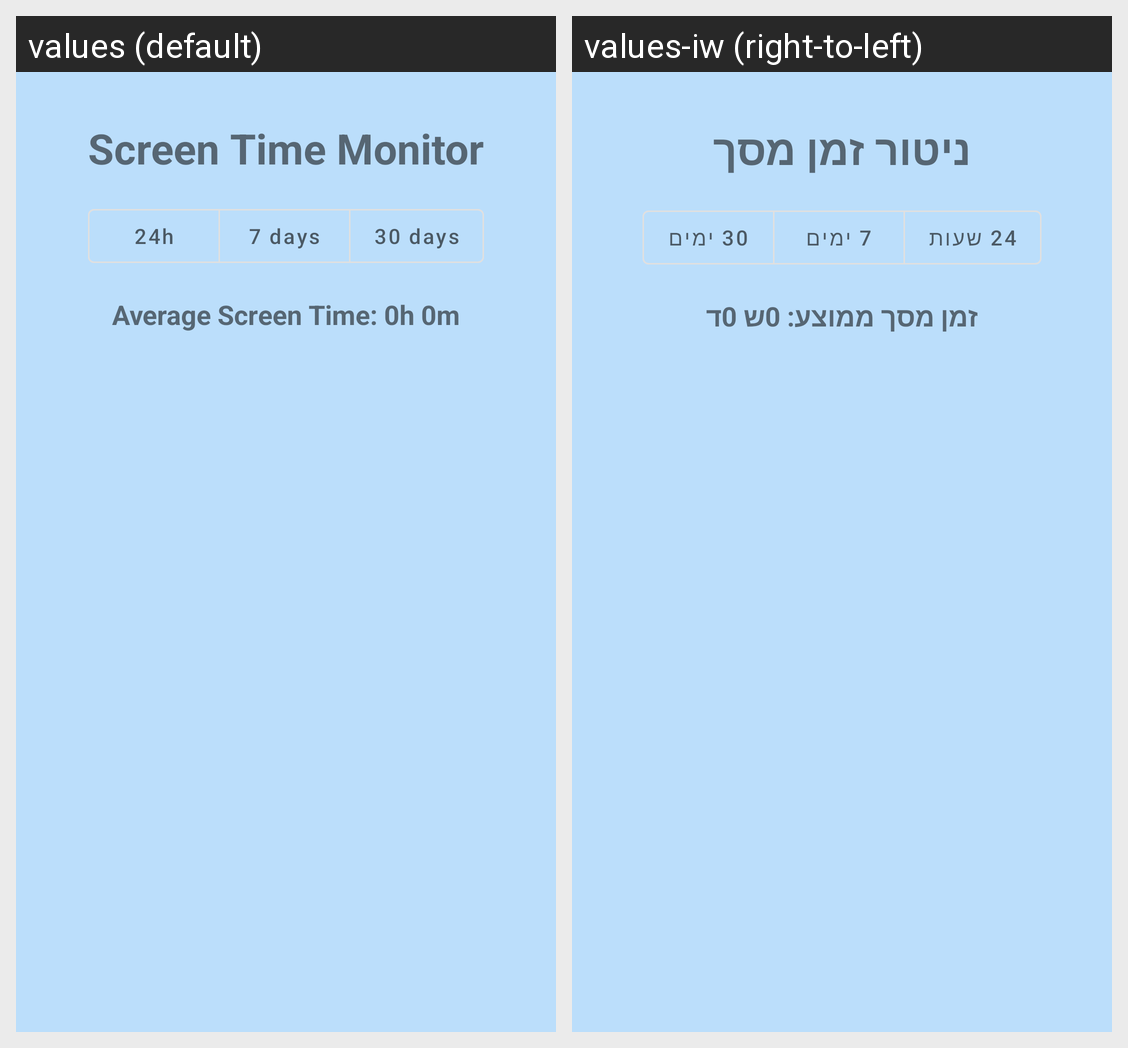

The same Android screen rendered under two of its app's locales, left to right. List the strings drawn on it with the default value and each locale's translation.
Android screen res/layout/fragment_home.xml rendered under 2 locales, left to right: values (default), values-iw (right-to-left). Device: Nexus 5 (rendered at 1080×1920; each locale shown at half size, 540×960, under a caption strip naming it); theme Theme.ScreenTimeMonitor.
Strings drawn on this screen, with the default value and each locale's value (text and hints the layout hard-codes, and strings that could not be matched under every locale, appear in the picture but are not listed):

screen_time_monitor
  values: Screen Time Monitor
  values-iw: ניטור זמן מסך

last_24_hours
  values: 24h
  values-iw: 24 שעות

last_7_days
  values: 7 days
  values-iw: 7 ימים

last_30_days
  values: 30 days
  values-iw: 30 ימים

average_screen_time
  values: Average Screen Time: 0h 0m
  values-iw: זמן מסך ממוצע: 0ש 0ד
